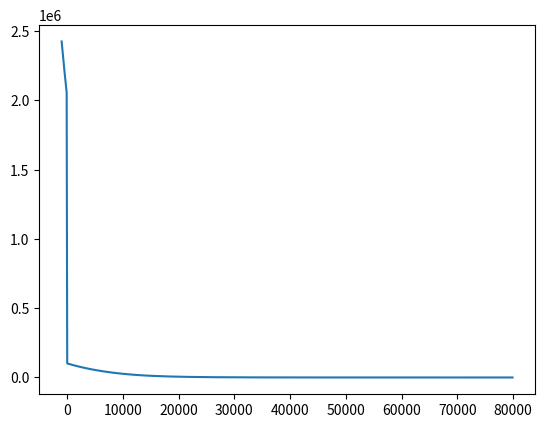

The matplotlib source for this figure:
# -*- coding: utf-8 -*-
import numpy as np

# ref. 1976 standard atmosphere
# ジオポテンシャル高度を基準として標準大気の各層の気温減率から各大気値を算出
# 高度86 kmまで対応
def std_atmo(Altitude):
  # Altitude [m]
  R = 287.1
  gamma = 1.4
  Re = 6378.137e3 # Earth Radius [m]
  g0 = 9.80665

  # atmospheric layer
  h_list  = [0.0, 11.0e3, 20.0e3, 32.0e3, 47.0e3, 51.0e3, 71.0e3, 84.852e3] # geopotential height [m]
  TG_list = [-6.5e-3, 0.0, 1.0e-3, 2.8e-3, 0, -2.8e-3, -2.0e-3, 0.0] # Temp. gradient [K/m]
  T_list  = [288.15, 216.65, 216.65, 228.65, 270.65, 270.65, 214.65, 186.946] # [K]
  P_list  = [101325.0, 22632.0, 5474.9, 868.02, 110.91, 66.939, 3.9564, 0.3734] # [Pa]

  h = Altitude * Re / (Re + Altitude) # geometric altitude => geopotential height

  k = 0 # dafault layer
  for i in range(8):
    if h < h_list[i]:
      k = i - 1
      break
    elif h >= h_list[7]:
      k = 7
      break
  
  Temperature = T_list[k] + TG_list[k] * (h - h_list[k]) # [K]
  if TG_list[k] == 0.0:
    Pressure = P_list[k] * np.exp(g0 / R * (h_list[k] - h) / T_list[k])
  else:
    Pressure = P_list[k] * np.power(T_list[k] / Temperature, g0 / R / TG_list[k]) # [Pa]
  Density = Pressure / (R * Temperature) # [kg/m^3]
  SoundSpeed = np.sqrt(gamma * R * Temperature) # [m/s]
  
  return Temperature, Pressure, Density, SoundSpeed

def gravity(Altitude):
  # Altitude [m]
  Re = 6378.137e3 # Earth Radius [m]
  g0 = 9.80665
  gravity = g0 * (Re / (Re + Altitude)) ** 2 # [m/s^2]
  return gravity

def Wind_NED(WindSpeed, WindDirection, Altitude, refAltitude, power_exp):
  # WindSpeed [m/s]
  # WindDirection [deg] Northから時計回り
  # 負にすることで風向"からの"風にしてる

  # if Altitude < 0.0:
  #   Altitude = 0.0

  Wind_NED = np.zeros(3)
  Wind_NED[0] = -WindSpeed * np.cos(np.radians(WindDirection))# * (Altitude / refAltitude) ** (1.0 / power_exp)
  Wind_NED[1] = -WindSpeed * np.sin(np.radians(WindDirection))# * (Altitude / refAltitude) ** (1.0 / power_exp)
  Wind_NED[2] = 0.0
  return Wind_NED

if __name__ == '__main__':
  import matplotlib.pyplot as plt
  altitude = np.empty(0)
  Pressure = np.empty(0)
  for alt in range(-1000, 80000, 100):
    T, P, rho, Cs = std_atmo(alt)
    g = gravity(100000.0)
    print (T, P, rho, Cs, g)
    altitude = np.append(altitude,alt)
    Pressure = np.append(Pressure, P)

  plt.figure(0)
  plt.plot(altitude, Pressure)
  plt.show()